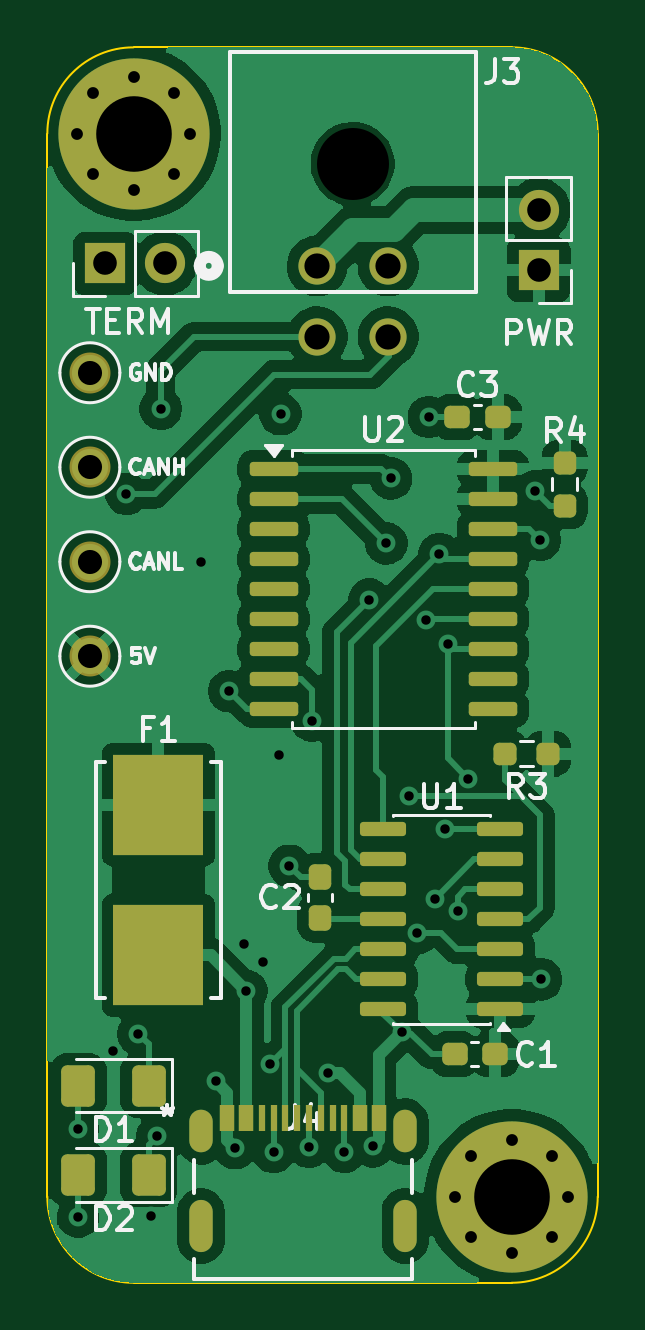
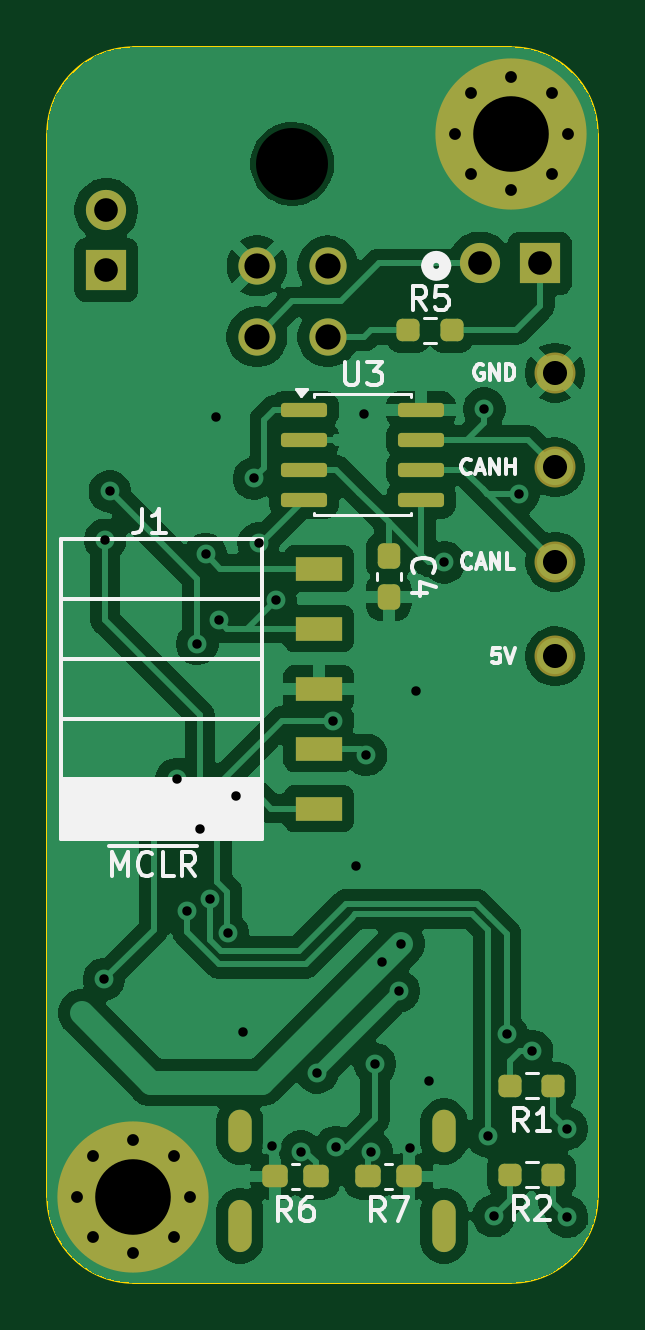
Circuit board: 11 layer files. Board 23.3 x 52.3 mm.
- bottom_copper: usbdbg-B_Cu.gbl (99495 bytes)
- bottom_mask: usbdbg-B_Mask.gbs (3992 bytes)
- paste: usbdbg-B_Paste.gbp (2585 bytes)
- bottom_silk: usbdbg-B_Silkscreen.gbo (20483 bytes)
- outline: usbdbg-Edge_Cuts.gm1 (1023 bytes)
- top_copper: usbdbg-F_Cu.gtl (109434 bytes)
- top_mask: usbdbg-F_Mask.gts (5116 bytes)
- paste: usbdbg-F_Paste.gtp (3733 bytes)
- top_silk: usbdbg-F_Silkscreen.gto (27920 bytes)
- drill: usbdbg-NPTH.drl (621 bytes)
- drill: usbdbg-PTH.drl (1717 bytes)

=== bottom_copper: usbdbg-B_Cu.gbl (99495 bytes, source omitted) ===
=== bottom_mask: usbdbg-B_Mask.gbs ===
G04 #@! TF.GenerationSoftware,KiCad,Pcbnew,9.0.7*
G04 #@! TF.CreationDate,2026-01-26T17:59:06-05:00*
G04 #@! TF.ProjectId,usbdbg,75736264-6267-42e6-9b69-6361645f7063,rev?*
G04 #@! TF.SameCoordinates,Original*
G04 #@! TF.FileFunction,Soldermask,Bot*
G04 #@! TF.FilePolarity,Negative*
%FSLAX46Y46*%
G04 Gerber Fmt 4.6, Leading zero omitted, Abs format (unit mm)*
G04 Created by KiCad (PCBNEW 9.0.7) date 2026-01-26 17:59:06*
%MOMM*%
%LPD*%
G01*
G04 APERTURE LIST*
G04 Aperture macros list*
%AMRoundRect*
0 Rectangle with rounded corners*
0 $1 Rounding radius*
0 $2 $3 $4 $5 $6 $7 $8 $9 X,Y pos of 4 corners*
0 Add a 4 corners polygon primitive as box body*
4,1,4,$2,$3,$4,$5,$6,$7,$8,$9,$2,$3,0*
0 Add four circle primitives for the rounded corners*
1,1,$1+$1,$2,$3*
1,1,$1+$1,$4,$5*
1,1,$1+$1,$6,$7*
1,1,$1+$1,$8,$9*
0 Add four rect primitives between the rounded corners*
20,1,$1+$1,$2,$3,$4,$5,0*
20,1,$1+$1,$4,$5,$6,$7,0*
20,1,$1+$1,$6,$7,$8,$9,0*
20,1,$1+$1,$8,$9,$2,$3,0*%
G04 Aperture macros list end*
%ADD10O,0.990600X2.209800*%
%ADD11O,0.990600X1.803400*%
%ADD12RoundRect,0.237500X0.300000X0.237500X-0.300000X0.237500X-0.300000X-0.237500X0.300000X-0.237500X0*%
%ADD13RoundRect,0.237500X-0.300000X-0.237500X0.300000X-0.237500X0.300000X0.237500X-0.300000X0.237500X0*%
%ADD14C,1.574800*%
%ADD15C,1.700000*%
%ADD16R,1.700000X1.700000*%
%ADD17C,1.734000*%
%ADD18C,0.800000*%
%ADD19C,6.400000*%
%ADD20RoundRect,0.237500X-0.250000X-0.237500X0.250000X-0.237500X0.250000X0.237500X-0.250000X0.237500X0*%
%ADD21RoundRect,0.237500X-0.237500X0.300000X-0.237500X-0.300000X0.237500X-0.300000X0.237500X0.300000X0*%
%ADD22R,2.000000X1.000000*%
%ADD23RoundRect,0.150000X0.825000X0.150000X-0.825000X0.150000X-0.825000X-0.150000X0.825000X-0.150000X0*%
%ADD24RoundRect,0.237500X0.250000X0.237500X-0.250000X0.237500X-0.250000X-0.237500X0.250000X-0.237500X0*%
G04 APERTURE END LIST*
D10*
G04 #@! TO.C,J4*
X189945000Y-74895051D03*
D11*
X189945000Y-70895050D03*
D10*
X181305000Y-74895051D03*
D11*
X181305000Y-70895050D03*
G04 #@! TD*
D12*
G04 #@! TO.C,R7*
X182787500Y-72800000D03*
X184512500Y-72800000D03*
G04 #@! TD*
D13*
G04 #@! TO.C,R6*
X188462500Y-72800000D03*
X186737500Y-72800000D03*
G04 #@! TD*
D14*
G04 #@! TO.C,J3*
X189224999Y-37249999D03*
X186225000Y-37249999D03*
X189224999Y-34250000D03*
X186225000Y-34250000D03*
G04 #@! TD*
D15*
G04 #@! TO.C,TERM*
X179790000Y-34150000D03*
D16*
X177250000Y-34150000D03*
G04 #@! TD*
D15*
G04 #@! TO.C,PWR*
X195600000Y-31885000D03*
D16*
X195600000Y-34425000D03*
G04 #@! TD*
D17*
G04 #@! TO.C,CANH*
X176600000Y-42775000D03*
G04 #@! TD*
G04 #@! TO.C,CANL*
X176600000Y-46775000D03*
G04 #@! TD*
G04 #@! TO.C,5V*
X176600000Y-50775000D03*
G04 #@! TD*
G04 #@! TO.C,GND*
X176600000Y-38775000D03*
G04 #@! TD*
D18*
G04 #@! TO.C,H1*
X176050000Y-28650000D03*
X176752944Y-26952944D03*
X176752944Y-30347056D03*
X178450000Y-26250000D03*
D19*
X178450000Y-28650000D03*
D18*
X178450000Y-31050000D03*
X180147056Y-26952944D03*
X180147056Y-30347056D03*
X180850000Y-28650000D03*
G04 #@! TD*
G04 #@! TO.C,H2*
X192050001Y-73650001D03*
X192752945Y-71952945D03*
X192752945Y-75347057D03*
X194450001Y-71250001D03*
D19*
X194450001Y-73650001D03*
D18*
X194450001Y-76050001D03*
X196147057Y-71952945D03*
X196147057Y-75347057D03*
X196850001Y-73650001D03*
G04 #@! TD*
D20*
G04 #@! TO.C,R5*
X180987500Y-36975000D03*
X182812500Y-36975000D03*
G04 #@! TD*
D21*
G04 #@! TO.C,C4*
X183650000Y-46537500D03*
X183650000Y-48262500D03*
G04 #@! TD*
D20*
G04 #@! TO.C,R1*
X176687500Y-68950000D03*
X178512500Y-68950000D03*
G04 #@! TD*
D22*
G04 #@! TO.C,J1*
X186612500Y-57230000D03*
X186612500Y-54690000D03*
X186612500Y-52150000D03*
X186612500Y-49610000D03*
X186612500Y-47070000D03*
G04 #@! TD*
D23*
G04 #@! TO.C,U3*
X187225000Y-40345000D03*
X187225000Y-41615000D03*
X187225000Y-42885000D03*
X187225000Y-44155000D03*
X182275000Y-44155000D03*
X182275000Y-42885000D03*
X182275000Y-41615000D03*
X182275000Y-40345000D03*
G04 #@! TD*
D24*
G04 #@! TO.C,R2*
X178512500Y-72725000D03*
X176687500Y-72725000D03*
G04 #@! TD*
M02*

=== paste: usbdbg-B_Paste.gbp (2585 bytes, source withheld) ===
=== bottom_silk: usbdbg-B_Silkscreen.gbo (20483 bytes, source omitted) ===
=== outline: usbdbg-Edge_Cuts.gm1 ===
G04 #@! TF.GenerationSoftware,KiCad,Pcbnew,9.0.7*
G04 #@! TF.CreationDate,2026-01-26T17:59:06-05:00*
G04 #@! TF.ProjectId,usbdbg,75736264-6267-42e6-9b69-6361645f7063,rev?*
G04 #@! TF.SameCoordinates,Original*
G04 #@! TF.FileFunction,Profile,NP*
%FSLAX46Y46*%
G04 Gerber Fmt 4.6, Leading zero omitted, Abs format (unit mm)*
G04 Created by KiCad (PCBNEW 9.0.7) date 2026-01-26 17:59:06*
%MOMM*%
%LPD*%
G01*
G04 APERTURE LIST*
G04 #@! TA.AperFunction,Profile*
%ADD10C,0.100000*%
G04 #@! TD*
G04 APERTURE END LIST*
D10*
X198100000Y-73650000D02*
X198100000Y-28650000D01*
X178450000Y-77300000D02*
G75*
G02*
X174800000Y-73650000I0J3650000D01*
G01*
X178450000Y-77300000D02*
X194450000Y-77300000D01*
X194450000Y-25000000D02*
G75*
G02*
X198100000Y-28650000I0J-3650000D01*
G01*
X174800000Y-73650000D02*
X174800000Y-28650000D01*
X178450000Y-25000000D02*
X194450000Y-25000000D01*
X174800000Y-28650000D02*
G75*
G02*
X178450000Y-25000000I3650000J0D01*
G01*
X198100000Y-73650000D02*
G75*
G02*
X194450000Y-77300000I-3650000J0D01*
G01*
M02*

=== top_copper: usbdbg-F_Cu.gtl (109434 bytes, source omitted) ===
=== top_mask: usbdbg-F_Mask.gts ===
G04 #@! TF.GenerationSoftware,KiCad,Pcbnew,9.0.7*
G04 #@! TF.CreationDate,2026-01-26T17:59:05-05:00*
G04 #@! TF.ProjectId,usbdbg,75736264-6267-42e6-9b69-6361645f7063,rev?*
G04 #@! TF.SameCoordinates,Original*
G04 #@! TF.FileFunction,Soldermask,Top*
G04 #@! TF.FilePolarity,Negative*
%FSLAX46Y46*%
G04 Gerber Fmt 4.6, Leading zero omitted, Abs format (unit mm)*
G04 Created by KiCad (PCBNEW 9.0.7) date 2026-01-26 17:59:05*
%MOMM*%
%LPD*%
G01*
G04 APERTURE LIST*
G04 Aperture macros list*
%AMRoundRect*
0 Rectangle with rounded corners*
0 $1 Rounding radius*
0 $2 $3 $4 $5 $6 $7 $8 $9 X,Y pos of 4 corners*
0 Add a 4 corners polygon primitive as box body*
4,1,4,$2,$3,$4,$5,$6,$7,$8,$9,$2,$3,0*
0 Add four circle primitives for the rounded corners*
1,1,$1+$1,$2,$3*
1,1,$1+$1,$4,$5*
1,1,$1+$1,$6,$7*
1,1,$1+$1,$8,$9*
0 Add four rect primitives between the rounded corners*
20,1,$1+$1,$2,$3,$4,$5,0*
20,1,$1+$1,$4,$5,$6,$7,0*
20,1,$1+$1,$6,$7,$8,$9,0*
20,1,$1+$1,$8,$9,$2,$3,0*%
G04 Aperture macros list end*
%ADD10R,0.304800X1.143000*%
%ADD11R,0.609600X1.143000*%
%ADD12O,0.990600X2.209800*%
%ADD13O,0.990600X1.803400*%
%ADD14C,1.574800*%
%ADD15C,1.700000*%
%ADD16R,1.700000X1.700000*%
%ADD17C,1.734000*%
%ADD18RoundRect,0.237500X0.237500X-0.300000X0.237500X0.300000X-0.237500X0.300000X-0.237500X-0.300000X0*%
%ADD19C,0.800000*%
%ADD20C,6.400000*%
%ADD21RoundRect,0.237500X0.250000X0.237500X-0.250000X0.237500X-0.250000X-0.237500X0.250000X-0.237500X0*%
%ADD22RoundRect,0.150000X-0.875000X-0.150000X0.875000X-0.150000X0.875000X0.150000X-0.875000X0.150000X0*%
%ADD23RoundRect,0.150000X0.825000X0.150000X-0.825000X0.150000X-0.825000X-0.150000X0.825000X-0.150000X0*%
%ADD24RoundRect,0.237500X0.300000X0.237500X-0.300000X0.237500X-0.300000X-0.237500X0.300000X-0.237500X0*%
%ADD25RoundRect,0.237500X-0.237500X0.250000X-0.237500X-0.250000X0.237500X-0.250000X0.237500X0.250000X0*%
%ADD26RoundRect,0.250001X0.462499X0.624999X-0.462499X0.624999X-0.462499X-0.624999X0.462499X-0.624999X0*%
%ADD27R,3.810000X4.241800*%
G04 APERTURE END LIST*
D10*
G04 #@! TO.C,J4*
X183875059Y-70320051D03*
X184875060Y-70320051D03*
X186375059Y-70320051D03*
X187375060Y-70320051D03*
D11*
X188824999Y-70320051D03*
X188025000Y-70320051D03*
D10*
X186875000Y-70320051D03*
X185875000Y-70320051D03*
X185375000Y-70320051D03*
X184375000Y-70320051D03*
D11*
X183225000Y-70320051D03*
X182424999Y-70320051D03*
D12*
X189945000Y-74895051D03*
D13*
X189945000Y-70895050D03*
D12*
X181305000Y-74895051D03*
D13*
X181305000Y-70895050D03*
G04 #@! TD*
D14*
G04 #@! TO.C,J3*
X189224999Y-37249999D03*
X186225000Y-37249999D03*
X189224999Y-34250000D03*
X186225000Y-34250000D03*
G04 #@! TD*
D15*
G04 #@! TO.C,TERM*
X179790000Y-34150000D03*
D16*
X177250000Y-34150000D03*
G04 #@! TD*
D15*
G04 #@! TO.C,PWR*
X195600000Y-31885000D03*
D16*
X195600000Y-34425000D03*
G04 #@! TD*
D17*
G04 #@! TO.C,CANH*
X176600000Y-42775000D03*
G04 #@! TD*
G04 #@! TO.C,CANL*
X176600000Y-46775000D03*
G04 #@! TD*
G04 #@! TO.C,5V*
X176600000Y-50775000D03*
G04 #@! TD*
G04 #@! TO.C,GND*
X176600000Y-38775000D03*
G04 #@! TD*
D18*
G04 #@! TO.C,C2*
X186350000Y-61862500D03*
X186350000Y-60137500D03*
G04 #@! TD*
D19*
G04 #@! TO.C,H1*
X176050000Y-28650000D03*
X176752944Y-26952944D03*
X176752944Y-30347056D03*
X178450000Y-26250000D03*
D20*
X178450000Y-28650000D03*
D19*
X178450000Y-31050000D03*
X180147056Y-26952944D03*
X180147056Y-30347056D03*
X180850000Y-28650000D03*
G04 #@! TD*
D21*
G04 #@! TO.C,R3*
X195997302Y-54907807D03*
X194172302Y-54907807D03*
G04 #@! TD*
D22*
G04 #@! TO.C,U2*
X184375000Y-42845000D03*
X184375000Y-44115000D03*
X184375000Y-45385000D03*
X184375000Y-46655000D03*
X184375000Y-47925000D03*
X184375000Y-49195000D03*
X184375000Y-50465000D03*
X184375000Y-51735000D03*
X184375000Y-53005000D03*
X193675000Y-53005000D03*
X193675000Y-51735000D03*
X193675000Y-50465000D03*
X193675000Y-49195000D03*
X193675000Y-47925000D03*
X193675000Y-46655000D03*
X193675000Y-45385000D03*
X193675000Y-44115000D03*
X193675000Y-42845000D03*
G04 #@! TD*
D23*
G04 #@! TO.C,U1*
X193975000Y-65724900D03*
X193975000Y-64454900D03*
X193975000Y-63184900D03*
X193975000Y-61914900D03*
X193975000Y-60644900D03*
X193975000Y-59374900D03*
X193975000Y-58104900D03*
X189025000Y-58104900D03*
X189025000Y-59374900D03*
X189025000Y-60644900D03*
X189025000Y-61914900D03*
X189025000Y-63184900D03*
X189025000Y-64454900D03*
X189025000Y-65724900D03*
G04 #@! TD*
D24*
G04 #@! TO.C,C3*
X193862500Y-40650000D03*
X192137500Y-40650000D03*
G04 #@! TD*
D25*
G04 #@! TO.C,R4*
X196700000Y-42587500D03*
X196700000Y-44412500D03*
G04 #@! TD*
D26*
G04 #@! TO.C,D2*
X179087500Y-72725000D03*
X176112500Y-72725000D03*
G04 #@! TD*
G04 #@! TO.C,D1*
X179087500Y-68950000D03*
X176112500Y-68950000D03*
G04 #@! TD*
D24*
G04 #@! TO.C,C1*
X193762500Y-67625000D03*
X192037500Y-67625000D03*
G04 #@! TD*
D19*
G04 #@! TO.C,H2*
X192050001Y-73650001D03*
X192752945Y-71952945D03*
X192752945Y-75347057D03*
X194450001Y-71250001D03*
D20*
X194450001Y-73650001D03*
D19*
X194450001Y-76050001D03*
X196147057Y-71952945D03*
X196147057Y-75347057D03*
X196850001Y-73650001D03*
G04 #@! TD*
D27*
G04 #@! TO.C,F1*
X179500000Y-57062300D03*
X179500000Y-63437700D03*
G04 #@! TD*
M02*

=== paste: usbdbg-F_Paste.gtp (3733 bytes, source withheld) ===
=== top_silk: usbdbg-F_Silkscreen.gto (27920 bytes, source omitted) ===
=== drill: usbdbg-NPTH.drl ===
M48
; DRILL file {KiCad 9.0.7} date 2026-01-26T17:59:06-0500
; FORMAT={-:-/ absolute / metric / decimal}
; #@! TF.CreationDate,2026-01-26T17:59:06-05:00
; #@! TF.GenerationSoftware,Kicad,Pcbnew,9.0.7
; #@! TF.FileFunction,NonPlated,1,2,NPTH
FMAT,2
METRIC
; #@! TA.AperFunction,NonPlated,NPTH,ComponentDrill
T1C0.610
; #@! TA.AperFunction,NonPlated,NPTH,ComponentDrill
T2C3.048
%
G90
G05
T2
X187.725Y-29.93
T1
G00X181.305Y-70.501
M15
G01X181.305Y-71.289
M16
G05
G00X181.305Y-74.298
M15
G01X181.305Y-75.492
M16
G05
G00X189.945Y-70.501
M15
G01X189.945Y-71.289
M16
G05
G00X189.945Y-74.298
M15
G01X189.945Y-75.492
M16
G05
M30

=== drill: usbdbg-PTH.drl ===
M48
; DRILL file {KiCad 9.0.7} date 2026-01-26T17:59:06-0500
; FORMAT={-:-/ absolute / metric / decimal}
; #@! TF.CreationDate,2026-01-26T17:59:06-05:00
; #@! TF.GenerationSoftware,Kicad,Pcbnew,9.0.7
; #@! TF.FileFunction,Plated,1,2,PTH
FMAT,2
METRIC
; #@! TA.AperFunction,Plated,PTH,ViaDrill
T1C0.400
; #@! TA.AperFunction,Plated,PTH,ComponentDrill
T2C0.500
; #@! TA.AperFunction,Plated,PTH,ComponentDrill
T3C1.000
; #@! TA.AperFunction,Plated,PTH,ComponentDrill
T4C1.020
; #@! TA.AperFunction,Plated,PTH,ComponentDrill
T5C1.067
; #@! TA.AperFunction,Plated,PTH,ComponentDrill
T6C3.200
%
G90
G05
T1
X176.1Y-70.775
X176.1Y-74.5
X177.575Y-67.5
X178.15Y-43.9
X178.65Y-66.775
X179.2Y-74.475
X179.45Y-71.1
X179.6Y-40.3
X181.3Y-46.8
X181.925Y-68.775
X182.5Y-52.25
X182.75Y-71.6
X183.125Y-62.95
X183.225Y-64.95
X183.925Y-63.7
X184.225Y-68.05
X184.375Y-71.75
X184.6Y-54.95
X184.675Y-40.525
X185.05Y-59.65
X185.875Y-71.55
X186.0Y-53.5
X186.675Y-68.4
X187.375Y-71.75
X188.435Y-48.385
X188.575Y-71.525
X189.15Y-46.0
X189.35Y-43.25
X189.8Y-66.7
X190.1Y-56.7
X190.46Y-62.508
X190.85Y-49.25
X190.95Y-40.65
X191.2Y-61.05
X191.4Y-46.45
X191.628Y-58.1
X191.75Y-50.25
X192.175Y-61.575
X192.625Y-55.972
X195.45Y-43.8
X195.65Y-45.85
X195.7Y-64.45
T2
X176.05Y-28.65
X176.753Y-26.953
X176.753Y-30.347
X178.45Y-26.25
X178.45Y-31.05
X180.147Y-26.953
X180.147Y-30.347
X180.85Y-28.65
X192.05Y-73.65
X192.753Y-71.953
X192.753Y-75.347
X194.45Y-71.25
X194.45Y-76.05
X196.147Y-71.953
X196.147Y-75.347
X196.85Y-73.65
T3
X177.25Y-34.15
X179.79Y-34.15
X195.6Y-31.885
X195.6Y-34.425
T4
X176.6Y-38.775
X176.6Y-42.775
X176.6Y-46.775
X176.6Y-50.775
T5
X186.225Y-34.25
X186.225Y-37.25
X189.225Y-34.25
X189.225Y-37.25
T6
X178.45Y-28.65
X194.45Y-73.65
M30

